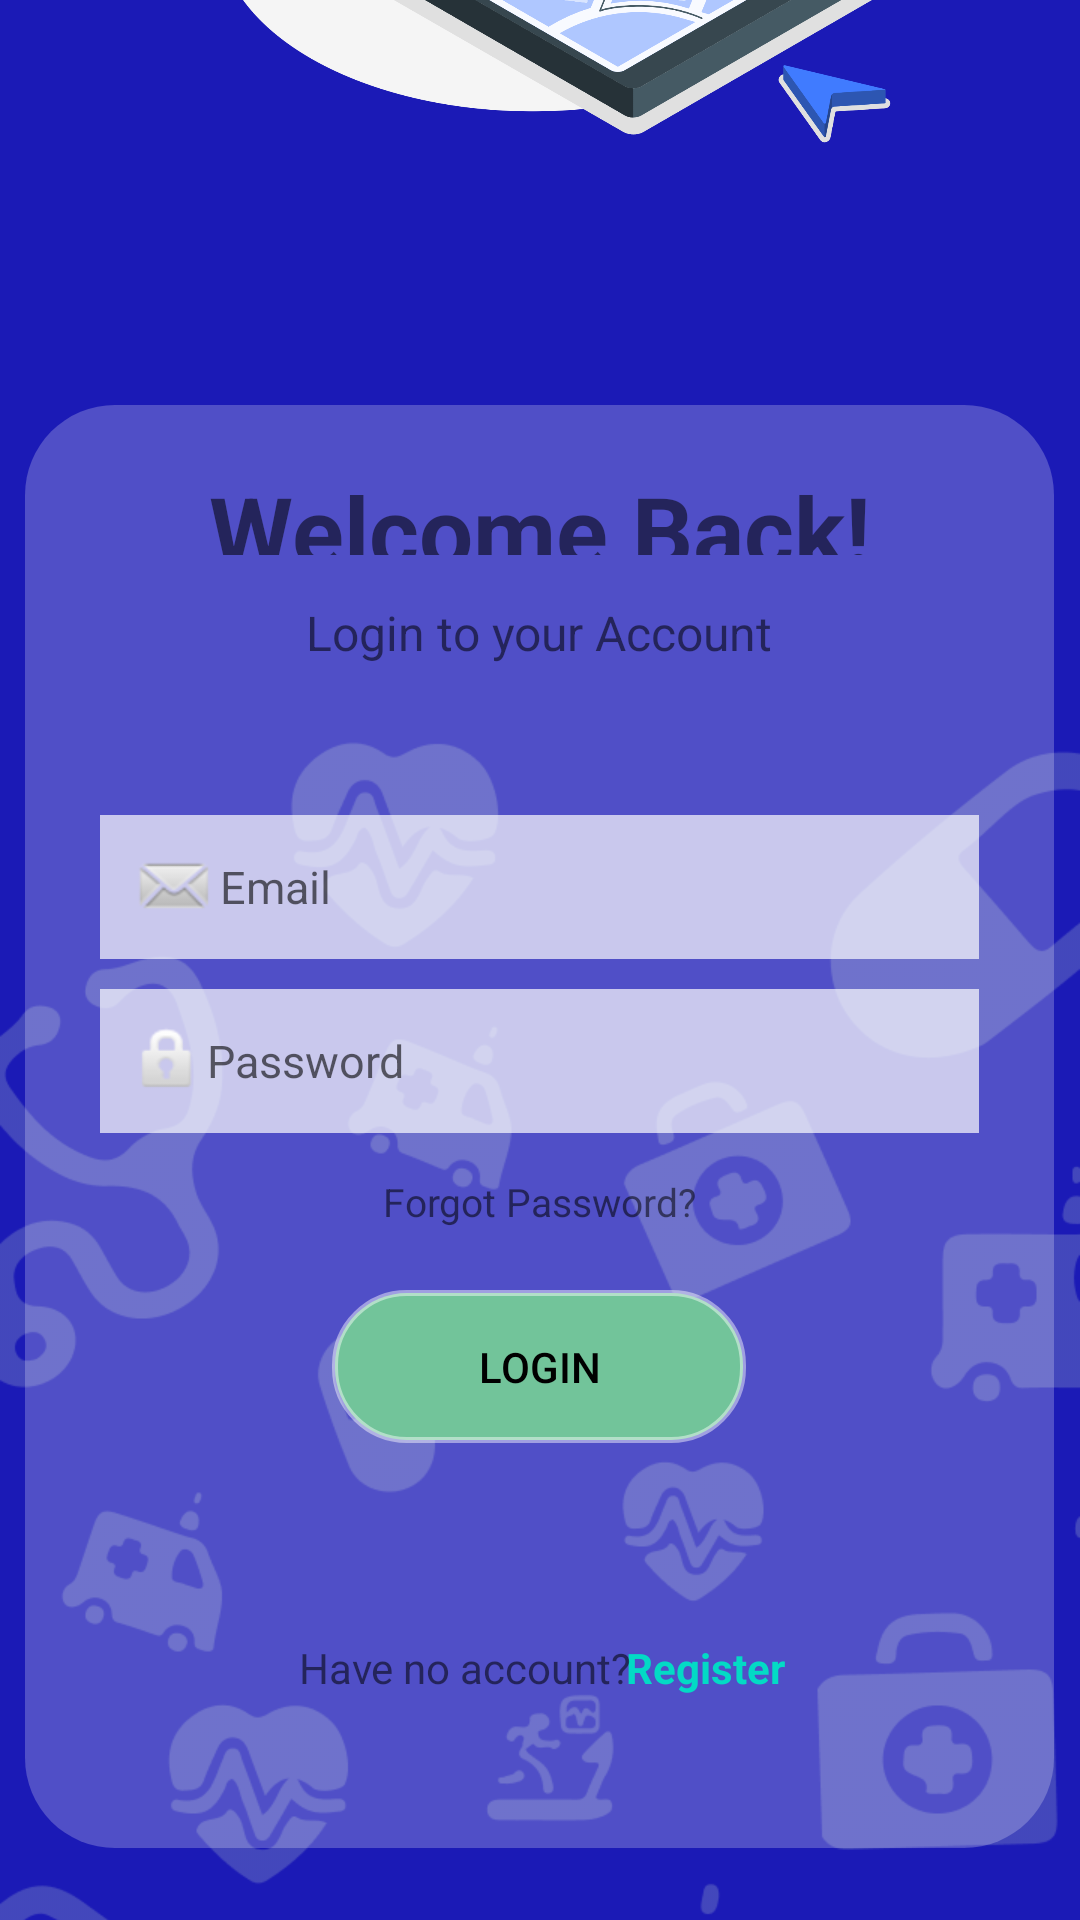

This screen was rendered from an Android layout file. Write that file and the resources it references.
<!-- AndroidManifest.xml: application theme Theme.MDRRMO -->
<!-- res/layout/activity_login.xml -->
<?xml version="1.0" encoding="utf-8"?>
<androidx.constraintlayout.widget.ConstraintLayout xmlns:android="http://schemas.android.com/apk/res/android"
    xmlns:app="http://schemas.android.com/apk/res-auto"
    xmlns:tools="http://schemas.android.com/tools"
    android:layout_width="match_parent"
    android:layout_height="match_parent"
    android:background="#1B1AB6">

    <androidx.constraintlayout.utils.widget.ImageFilterView
        android:id="@+id/imageFilterView6"
        android:layout_width="wrap_content"
        android:layout_height="wrap_content"
        android:layout_marginTop="164dp"
        app:layout_constraintEnd_toEndOf="parent"
        app:layout_constraintStart_toStartOf="parent"
        app:layout_constraintTop_toTopOf="parent"
        app:srcCompat="@drawable/icons_list" />

    <androidx.constraintlayout.utils.widget.ImageFilterView
        android:id="@+id/imageFilterView7"
        android:layout_width="260dp"
        android:layout_height="305dp"
        android:layout_marginBottom="552dp"
        app:layout_constraintBottom_toBottomOf="parent"
        app:layout_constraintEnd_toEndOf="parent"
        app:layout_constraintHorizontal_bias="0.503"
        app:layout_constraintStart_toStartOf="parent"
        app:srcCompat="@drawable/navigation_amico" />

    <LinearLayout
        android:id="@+id/container"
        android:layout_width="343dp"
        android:layout_height="481dp"
        android:background="@drawable/rounded_container"
        android:orientation="vertical"
        app:layout_constraintBottom_toBottomOf="parent"
        app:layout_constraintEnd_toEndOf="parent"
        app:layout_constraintHeight_percent="0.3"
        app:layout_constraintHorizontal_bias="0.494"
        app:layout_constraintStart_toStartOf="parent"
        app:layout_constraintTop_toTopOf="parent"
        app:layout_constraintVertical_bias="0.849"
        app:layout_constraintWidth_percent="0.3">

        <TextView
            android:id="@+id/textView3"
            android:layout_width="match_parent"
            android:layout_height="40dp"
            android:layout_marginTop="10sp"
            android:paddingTop="10sp"
            android:text="@string/welcome_back"
            android:textAlignment="center"
            android:textSize="32sp"
            android:textStyle="bold"
            tools:ignore="TextSizeCheck" />

        <TextView
            android:id="@+id/textView4"
            android:layout_width="match_parent"
            android:layout_height="wrap_content"
            android:paddingTop="15sp"
            android:textSize="16dp"
            android:text="@string/login_to_your_account"
            android:textAlignment="center"/>

        <EditText
            android:id="@+id/emailAddress"
            android:layout_width="match_parent"
            android:layout_height="wrap_content"
            android:layout_marginLeft="25sp"
            android:layout_marginTop="50dp"
            android:layout_marginRight="25sp"
            android:autofillHints="Enter email"
            android:background="#B0FFFFFF"
            android:drawableStart="@android:drawable/sym_action_email"
            android:hint="@string/email2"
            android:inputType="textEmailAddress"
            android:minHeight="48dp"
            android:paddingStart="10sp"
            android:paddingEnd="10sp"
            android:textSize="15sp" />

        <EditText
            android:id="@+id/password"
            android:layout_width="match_parent"
            android:layout_height="wrap_content"
            android:layout_marginLeft="25sp"
            android:layout_marginTop="10dp"
            android:layout_marginRight="25sp"
            android:autofillHints="Enter password"
            android:background="#B0FFFFFF"
            android:drawableStart="@android:drawable/ic_lock_idle_lock"
            android:hint="@string/password2"
            android:inputType="textPassword"
            android:minHeight="48dp"
            android:paddingStart="10sp"
            android:paddingEnd="10sp"
            android:textSize="15sp" />

        <TextView
            android:id="@+id/restPassword"
            android:layout_width="match_parent"
            android:layout_height="wrap_content"
            android:paddingStart="10sp"
            android:paddingTop="14sp"
            android:paddingEnd="10sp"
            android:text="@string/forgot_password"
            android:textAlignment="center"
            android:textSize="13sp" />

    </LinearLayout>

    <Button
        android:id="@+id/goToLoginActivity"
        android:layout_width="138dp"
        android:layout_height="51dp"
        android:background="@drawable/rounded_button"
        android:text="@string/login"
        android:textColor="@color/black"
        app:backgroundTint="@null"
        app:icon="@drawable/icons8_enter_20"
        app:layout_constraintBottom_toBottomOf="parent"
        app:layout_constraintEnd_toEndOf="parent"
        app:layout_constraintHorizontal_bias="0.498"
        app:layout_constraintStart_toStartOf="parent"
        app:layout_constraintTop_toTopOf="parent"
        app:layout_constraintVertical_bias="0.73" />

    <androidx.constraintlayout.utils.widget.ImageFilterView
        android:id="@+id/imageFilterView12"
        android:layout_width="wrap_content"
        android:layout_height="wrap_content"
        app:layout_constraintBottom_toBottomOf="parent"
        app:layout_constraintEnd_toEndOf="parent"
        app:layout_constraintHorizontal_bias="0.41"
        app:layout_constraintStart_toStartOf="parent"
        app:layout_constraintTop_toTopOf="parent"
        app:layout_constraintVertical_bias="0.83"
        app:srcCompat="@drawable/icons8_google_48" />

    <androidx.constraintlayout.utils.widget.ImageFilterView
        android:id="@+id/imageFilterView14"
        android:layout_width="wrap_content"
        android:layout_height="wrap_content"
        app:layout_constraintBottom_toBottomOf="parent"
        app:layout_constraintEnd_toEndOf="parent"
        app:layout_constraintHorizontal_bias="0.59"
        app:layout_constraintStart_toStartOf="parent"
        app:layout_constraintTop_toTopOf="parent"
        app:layout_constraintVertical_bias="0.83"
        app:srcCompat="@drawable/icons8_facebook_48" />

    <TextView
        android:id="@+id/goToSignUPActivity"
        android:layout_width="wrap_content"
        android:layout_height="wrap_content"
        android:text="Register"
        android:textColor="@color/teal_200"
        android:textStyle="bold"
        app:layout_constraintBottom_toBottomOf="parent"
        app:layout_constraintEnd_toEndOf="parent"
        app:layout_constraintHorizontal_bias="0.68"
        app:layout_constraintStart_toStartOf="parent"
        app:layout_constraintTop_toTopOf="parent"
        app:layout_constraintVertical_bias="0.88" />

    <TextView
        android:id="@+id/textView9"
        android:layout_width="wrap_content"
        android:layout_height="wrap_content"
        android:text="Have no account?"
        app:layout_constraintBottom_toBottomOf="parent"
        app:layout_constraintEnd_toEndOf="parent"
        app:layout_constraintHorizontal_bias="0.4"
        app:layout_constraintStart_toStartOf="parent"
        app:layout_constraintTop_toTopOf="parent"
        app:layout_constraintVertical_bias="0.88" />

    <ToggleButton
        android:id="@+id/toggleButton"
        android:layout_width="34dp"
        android:layout_height="28dp"
        android:background="@drawable/toggle_eye"
        android:textOff=""
        android:textOn=""
        app:layout_constraintBottom_toBottomOf="parent"
        app:layout_constraintEnd_toEndOf="parent"
        app:layout_constraintHorizontal_bias="0.8"
        app:layout_constraintStart_toStartOf="parent"
        app:layout_constraintTop_toTopOf="parent"
        app:layout_constraintVertical_bias="0.65" />

</androidx.constraintlayout.widget.ConstraintLayout>
<!-- resources referenced by this layout -->
<resources>
  <color name="black">#FF000000</color>
  <color name="teal_200">#FF03DAC5</color>
  <!-- drawable icons8_enter_20: png bitmap (drawable, 276 bytes) -->
  <!-- drawable icons_list: png bitmap (drawable, 71442 bytes) -->
  <!-- drawable navigation_amico: png bitmap (drawable, 392848 bytes) -->
  <!-- drawable rounded_button (drawable) -->
  <shape xmlns:android="http://schemas.android.com/apk/res/android"
      android:shape="rectangle">
      <solid android:color="#72C49A" /> 
      <corners android:radius="24dp" />
      <stroke
          android:color="#74FFFFFF"
          android:width="2dp" />
      </shape >
  <!-- drawable rounded_container (drawable) -->
  <?xml version="1.0" encoding="utf-8"?>
  <shape xmlns:android="http://schemas.android.com/apk/res/android">
      <solid android:color="#3BFFFFFF"/>
      <corners android:radius="30dp"/>
  </shape>
  <!-- drawable toggle_eye (drawable) -->
  <selector xmlns:android="http://schemas.android.com/apk/res/android">
      <item android:state_checked="true">
          <bitmap android:src="@drawable/eye_open" />
      </item>
      <item android:state_checked="false">
          <bitmap android:src="@drawable/eye_close" />
      </item>
  </selector>
  <string name="email2">Email</string>
  <string name="forgot_password">Forgot Password?</string>
  <string name="login">Login</string>
  <string name="login_to_your_account">Login to your Account</string>
  <string name="password2">Password</string>
  <string name="welcome_back">Welcome Back!</string>
  <style name="Theme.MDRRMO" parent="Theme.MaterialComponents.DayNight.DarkActionBar">
          
          <item name="colorPrimary">@color/purple_500</item>
          <item name="colorPrimaryVariant">@color/purple_700</item>
          <item name="colorOnPrimary">@color/white</item>
          
          <item name="colorSecondary">@color/teal_200</item>
          <item name="colorSecondaryVariant">@color/teal_700</item>
          <item name="colorOnSecondary">@color/black</item>
          
          <item name="android:statusBarColor">?attr/colorPrimaryVariant</item>
          
      </style>
  <color name="purple_500">#FF6200EE</color>
  <color name="purple_700">#4C04EF</color>
  <color name="white">#FFFFFFFF</color>
  <color name="teal_700">#FF018786</color>
</resources>
